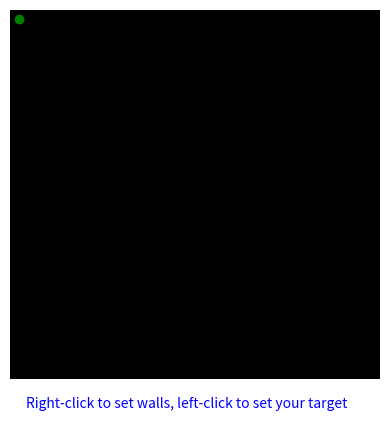

Python code for this plot:
import heapq
import numpy as np
import matplotlib.pyplot as plt
from matplotlib.animation import FuncAnimation

# Define the directions for moving in the grid (up, down, left, right)
DIRECTIONS = [(0, 1), (1, 0), (0, -1), (-1, 0)]

# Global variables
drawing = False
erasing = False
setting_target = False
start = (0, 0)
target = None
path = []
last_pos = None

def create_grid(rows, cols):
    return np.zeros((rows, cols))

def dijkstra(grid, start, target):
    rows, cols = grid.shape
    distances = { (i, j): float('inf') for i in range(rows) for j in range(cols) }
    distances[start] = 0
    priority_queue = [(0, start)]
    heapq.heapify(priority_queue)
    prev = {start: None}
    visited = set()

    while priority_queue:
        current_distance, current_node = heapq.heappop(priority_queue)
        if current_node == target:
            break
        if current_node in visited:
            continue
        visited.add(current_node)
        for direction in DIRECTIONS:
            neighbor = (current_node[0] + direction[0], current_node[1] + direction[1])
            if 0 <= neighbor[0] < rows and 0 <= neighbor[1] < cols and grid[neighbor] == 0:
                distance = current_distance + 1
                if distance < distances[neighbor]:
                    distances[neighbor] = distance
                    heapq.heappush(priority_queue, (distance, neighbor))
                    prev[neighbor] = current_node

    path = []
    node = target
    while node is not None and node in prev:
        path.append(node)
        node = prev[node]
    path.reverse()
    
    # If the path does not end at the target, return an empty list
    if not path or path[-1] != target:
        return []
    return path

def visualize(grid, path, start, target):
    ax.clear()
    ax.imshow(grid, cmap='gray', origin='upper')
    if path:
        for (x, y) in path:
            ax.scatter(y, x, color='red', s=10)
    ax.scatter(start[1], start[0], color='green')
    if target:
        ax.scatter(target[1], target[0], color='blue')
    ax.axis('off')
    plt.draw()

def on_mouse_press(event):
    global drawing, erasing, setting_target, last_pos
    if event.button == 1:  # Left button
        drawing = True
        erasing = False
        setting_target = False
        last_pos = (int(round(event.ydata)), int(round(event.xdata)))
        update_grid(event)
    elif event.button == 3:  # Right button
        setting_target = True
        drawing = False
        erasing = False
        update_grid(event)

def on_mouse_release(event):
    global drawing, erasing, setting_target, path, last_pos
    drawing = False
    erasing = False
    setting_target = False
    last_pos = None
    if target and grid[target] != 1:  # Check if target is not an obstacle
        path = dijkstra(grid, start, target)
        visualize(grid, path, start, target)

def on_mouse_move(event):
    if drawing or setting_target:
        update_grid(event)

def interpolate_line(start, end):
    x0, y0 = start
    x1, y1 = end
    points = []
    dx = abs(x1 - x0)
    dy = abs(y1 - y0)
    sx = 1 if x0 < x1 else -1
    sy = 1 if y0 < y1 else -1
    err = dx - dy
    while True:
        points.append((x0, y0))
        if x0 == x1 and y0 == y1:
            break
        e2 = err * 2
        if e2 > -dy:
            err -= dy
            x0 += sx
        if e2 < dx:
            err += dx
            y0 += sy
    return points

def update_grid(event):
    global target, last_pos
    if event.xdata is None or event.ydata is None:
        return
    x, y = int(round(event.ydata)), int(round(event.xdata))
    if 0 <= x < rows and 0 <= y < cols:
        if drawing:
            if last_pos:
                for i, j in interpolate_line(last_pos, (x, y)):
                    if 0 <= i < rows and 0 <= j < cols:
                        grid[i, j] = 1
            else:
                grid[x, y] = 1
        elif setting_target:
            target = (x, y)
        last_pos = (x, y)
        visualize(grid, path, start, target)

# Parameters
rows, cols = 20, 20

# Create grid
grid = create_grid(rows, cols)

# Create the plot
fig, ax = plt.subplots()
fig.canvas.manager.set_window_title('Dijkstra-Pathfinding Visualization')
ax.set_title('Right-click to set walls, left-click to set your target')

# Add instructions as text on the plot
plt.figtext(0.5, 0.05, 'Right-click to set walls, left-click to set your target', ha='center', fontsize=10, color='blue')

fig.canvas.mpl_connect('button_press_event', on_mouse_press)
fig.canvas.mpl_connect('button_release_event', on_mouse_release)
fig.canvas.mpl_connect('motion_notify_event', on_mouse_move)
visualize(grid, path, start, target)
plt.show()
